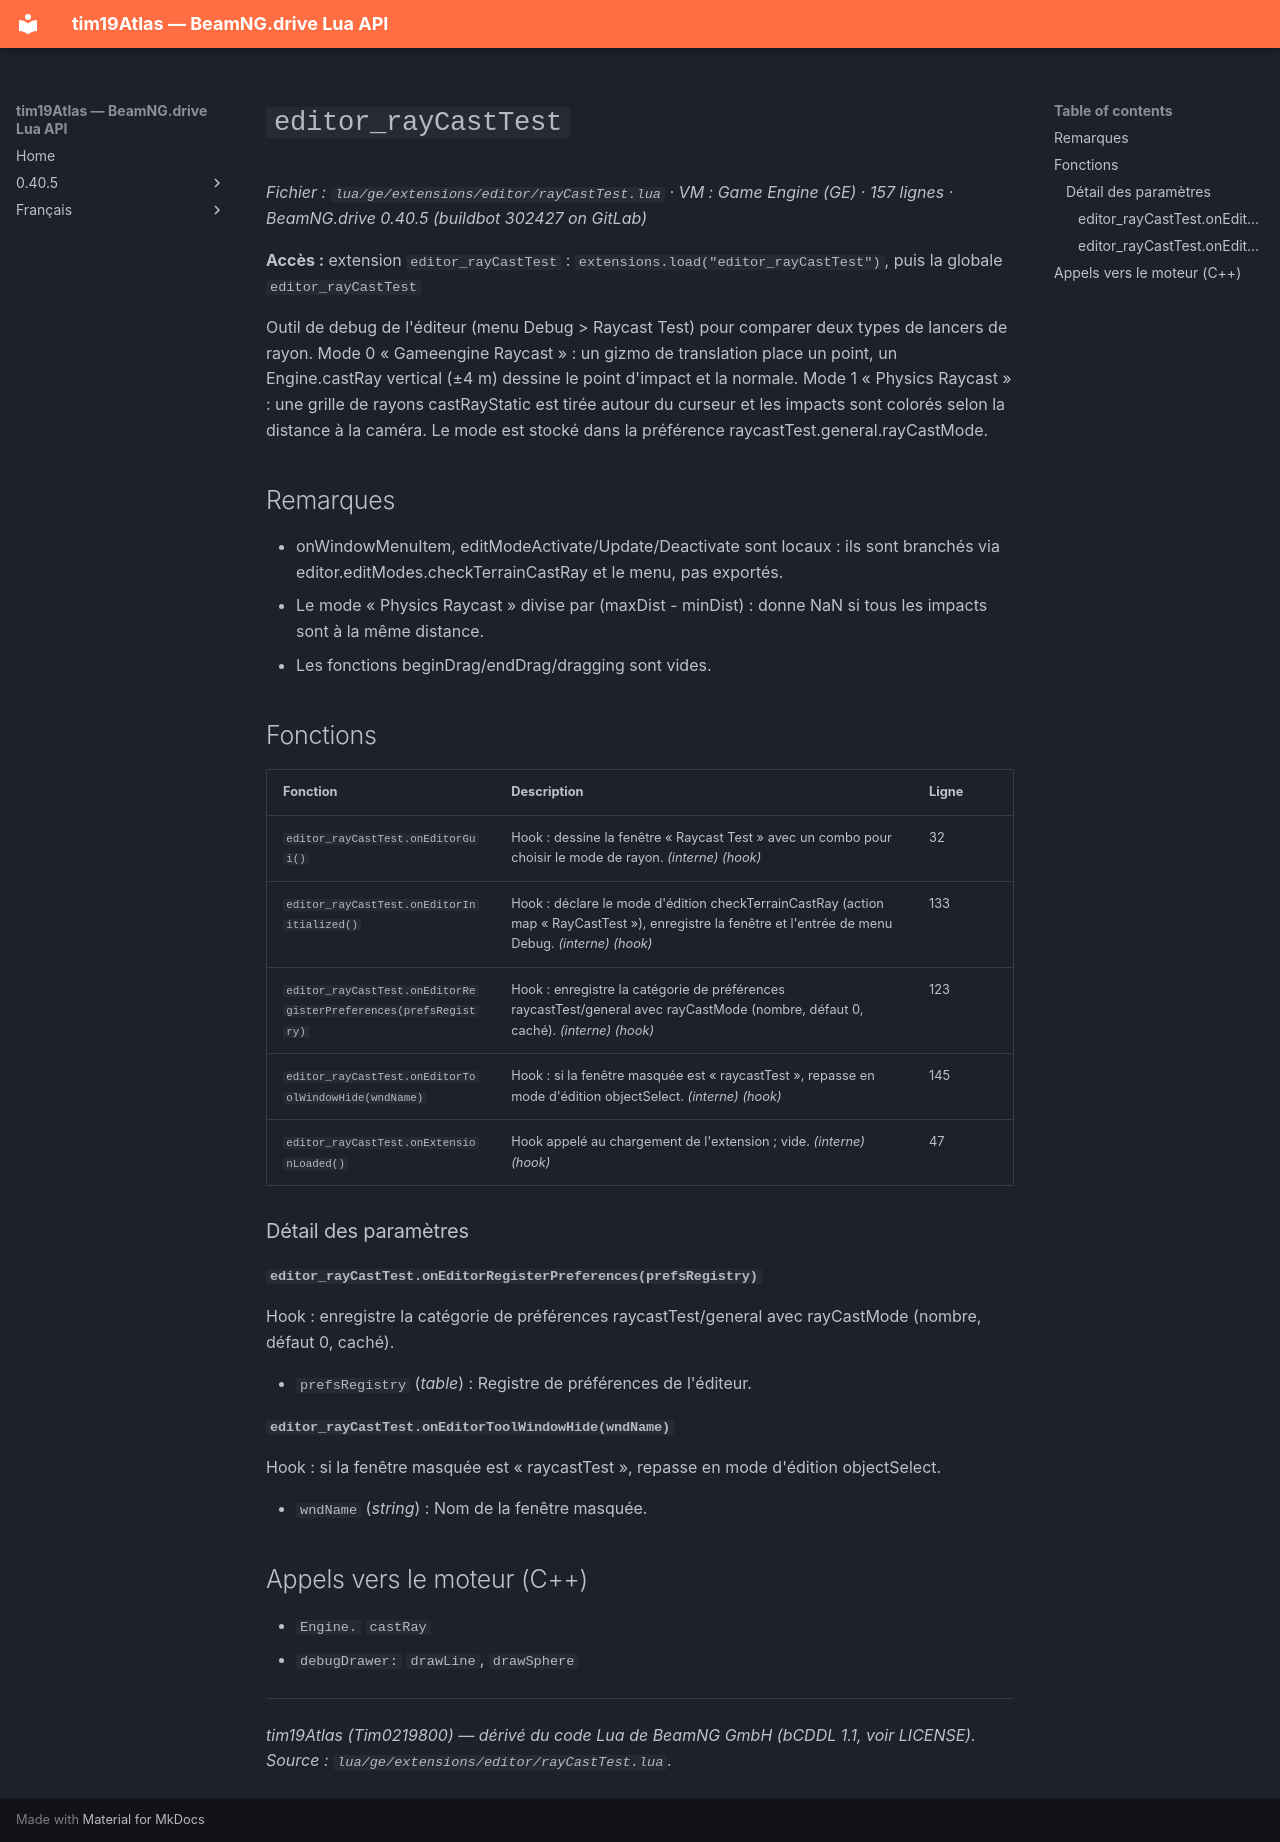

repository: Tim0219800/beamng-lua-atlas · page: fr/0.40.5/ge/extensions/editor/rayCastTest.html · generator: mkdocs

# `editor_rayCastTest`

*Fichier : `lua/ge/extensions/editor/rayCastTest.lua` · VM : Game Engine (GE) · 157 lignes · BeamNG.drive 0.40.5 (buildbot 302427 on GitLab)*

**Accès :** extension `editor_rayCastTest` : `extensions.load("editor_rayCastTest")`, puis la globale `editor_rayCastTest`

Outil de debug de l'éditeur (menu Debug > Raycast Test) pour comparer deux types de lancers de rayon. Mode 0 « Gameengine Raycast » : un gizmo de translation place un point, un Engine.castRay vertical (±4 m) dessine le point d'impact et la normale. Mode 1 « Physics Raycast » : une grille de rayons castRayStatic est tirée autour du curseur et les impacts sont colorés selon la distance à la caméra. Le mode est stocké dans la préférence raycastTest.general.rayCastMode.

## Remarques

- onWindowMenuItem, editModeActivate/Update/Deactivate sont locaux : ils sont branchés via editor.editModes.checkTerrainCastRay et le menu, pas exportés.
- Le mode « Physics Raycast » divise par (maxDist - minDist) : donne NaN si tous les impacts sont à la même distance.
- Les fonctions beginDrag/endDrag/dragging sont vides.

## Fonctions

| Fonction | Description | Ligne |
|---|---|---|
| `editor_rayCastTest.onEditorGui()` | Hook : dessine la fenêtre « Raycast Test » avec un combo pour choisir le mode de rayon. *(interne)* *(hook)* | 32 |
| `editor_rayCastTest.onEditorInitialized()` | Hook : déclare le mode d'édition checkTerrainCastRay (action map « RayCastTest »), enregistre la fenêtre et l'entrée de menu Debug. *(interne)* *(hook)* | 133 |
| `editor_rayCastTest.onEditorRegisterPreferences(prefsRegistry)` | Hook : enregistre la catégorie de préférences raycastTest/general avec rayCastMode (nombre, défaut 0, caché). *(interne)* *(hook)* | 123 |
| `editor_rayCastTest.onEditorToolWindowHide(wndName)` | Hook : si la fenêtre masquée est « raycastTest », repasse en mode d'édition objectSelect. *(interne)* *(hook)* | 145 |
| `editor_rayCastTest.onExtensionLoaded()` | Hook appelé au chargement de l'extension ; vide. *(interne)* *(hook)* | 47 |

### Détail des paramètres

#### `editor_rayCastTest.onEditorRegisterPreferences(prefsRegistry)`

Hook : enregistre la catégorie de préférences raycastTest/general avec rayCastMode (nombre, défaut 0, caché).

- `prefsRegistry` (*table*) : Registre de préférences de l'éditeur.

#### `editor_rayCastTest.onEditorToolWindowHide(wndName)`

Hook : si la fenêtre masquée est « raycastTest », repasse en mode d'édition objectSelect.

- `wndName` (*string*) : Nom de la fenêtre masquée.

## Appels vers le moteur (C++)

- `Engine.` `castRay`
- `debugDrawer:` `drawLine`, `drawSphere`

---
*tim19Atlas (Tim0219800) — dérivé du code Lua de BeamNG GmbH (bCDDL 1.1, voir LICENSE). Source : `lua/ge/extensions/editor/rayCastTest.lua`.*
